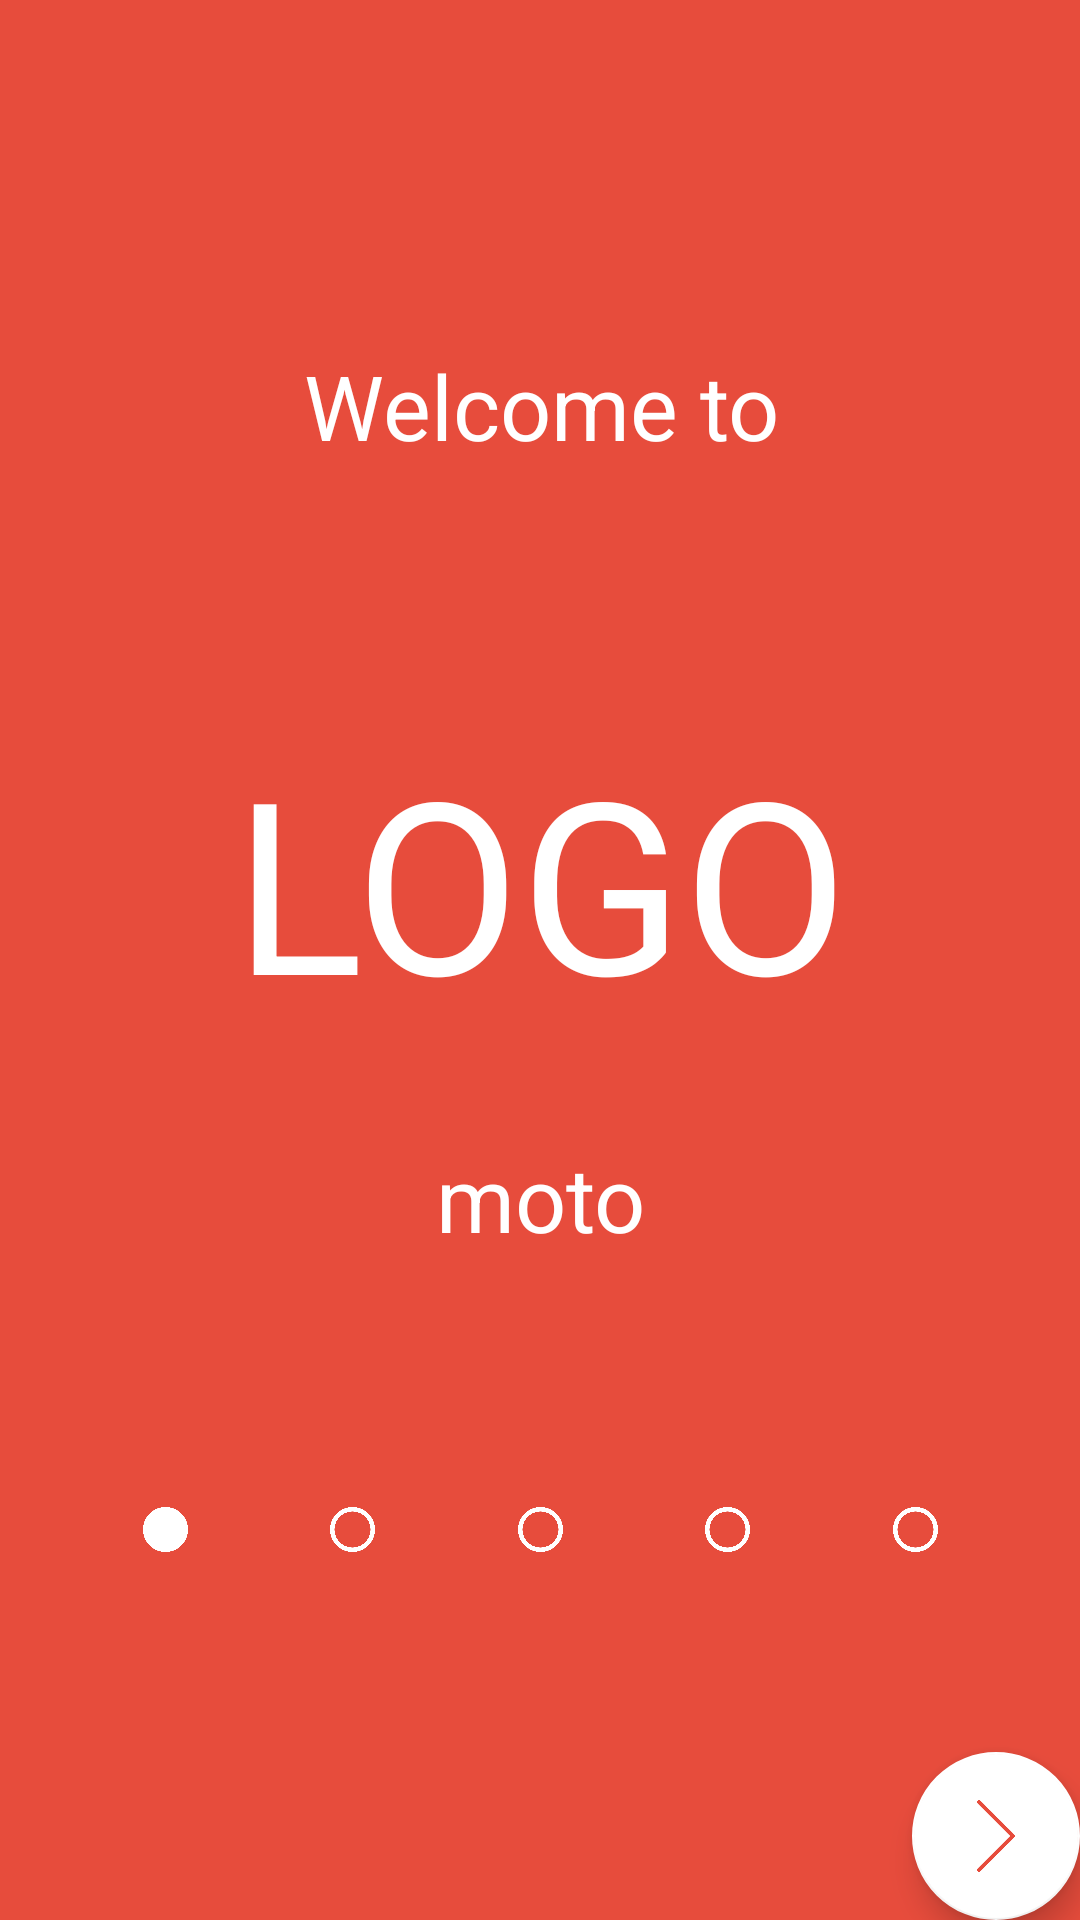

Here is an Android app screen rendered from its layout file. Give the layout XML and the strings, colors and styles it references.
<!-- AndroidManifest.xml: application theme AppTheme.NoActionBar -->
<!-- res/layout/activity_welcome_screen1.xml -->
<?xml version="1.0" encoding="utf-8"?>
<android.support.design.widget.CoordinatorLayout xmlns:android="http://schemas.android.com/apk/res/android"
    xmlns:app="http://schemas.android.com/apk/res-auto"
    xmlns:tools="http://schemas.android.com/tools"
    android:layout_width="match_parent"
    android:layout_height="match_parent"
    tools:context="cz.inovett.bmicalendar.WelcomeScreenActivity1">

    <android.support.design.widget.AppBarLayout
        android:layout_width="match_parent"
        android:layout_height="wrap_content"
        android:theme="@style/AppTheme.AppBarOverlay">

    </android.support.design.widget.AppBarLayout>

    <include layout="@layout/content_welcome_screen1" />

    <android.support.design.widget.FloatingActionButton
        android:id="@+id/fab"
        android:layout_width="wrap_content"
        android:layout_height="wrap_content"
        android:layout_gravity="bottom|end"
        android:layout_margin="@dimen/fab_margin"
        app:srcCompat="@drawable/next" />

</android.support.design.widget.CoordinatorLayout>
<!-- res/layout/content_welcome_screen1.xml (included above) -->
<?xml version="1.0" encoding="utf-8"?>
<android.support.constraint.ConstraintLayout xmlns:android="http://schemas.android.com/apk/res/android"
    xmlns:app="http://schemas.android.com/apk/res-auto"
    xmlns:tools="http://schemas.android.com/tools"
    android:layout_width="match_parent"
    android:layout_height="match_parent"
    android:background="@color/colorPrimary"
    app:layout_behavior="@string/appbar_scrolling_view_behavior"
    tools:context="cz.inovett.bmicalendar.WelcomeScreenActivity1"
    tools:showIn="@layout/activity_welcome_screen1">

    <TextView
        android:id="@+id/textView"
        android:layout_width="wrap_content"
        android:layout_height="wrap_content"
        android:layout_marginEnd="8dp"
        android:layout_marginLeft="8dp"
        android:layout_marginRight="8dp"
        android:layout_marginStart="8dp"
        android:layout_marginTop="115dp"
        android:text="Welcome to"
        android:textColor="@android:color/background_light"
        android:textSize="30sp"
        app:layout_constraintHorizontal_bias="0.502"
        app:layout_constraintLeft_toLeftOf="parent"
        app:layout_constraintRight_toRightOf="parent"
        app:layout_constraintTop_toTopOf="parent" />

    <TextView
        android:id="@+id/textView2"
        android:layout_width="wrap_content"
        android:layout_height="wrap_content"
        android:layout_marginEnd="8dp"
        android:layout_marginLeft="8dp"
        android:layout_marginRight="8dp"
        android:layout_marginStart="8dp"
        android:layout_marginTop="85dp"
        android:text="LOGO"
        android:textColor="@android:color/background_light"
        android:textSize="80sp"
        app:layout_constraintHorizontal_bias="0.503"
        app:layout_constraintLeft_toLeftOf="parent"
        app:layout_constraintRight_toRightOf="parent"
        app:layout_constraintTop_toBottomOf="@+id/textView" />

    <TextView
        android:id="@+id/textView3"
        android:layout_width="wrap_content"
        android:layout_height="wrap_content"
        android:layout_marginEnd="8dp"
        android:layout_marginLeft="8dp"
        android:layout_marginRight="8dp"
        android:layout_marginStart="8dp"
        android:layout_marginTop="32dp"
        android:text="moto"
        android:textColor="@android:color/background_light"
        android:textSize="30sp"
        app:layout_constraintHorizontal_bias="0.501"
        app:layout_constraintLeft_toLeftOf="parent"
        app:layout_constraintRight_toRightOf="parent"
        app:layout_constraintTop_toBottomOf="@+id/textView2" />

    <ImageView
        android:id="@+id/imageView6"
        android:layout_width="15dp"
        android:layout_height="15dp"
        android:layout_marginBottom="100dp"
        android:layout_marginTop="60dp"
        app:layout_constraintBottom_toBottomOf="parent"
        app:layout_constraintLeft_toRightOf="@+id/imageView7"
        app:layout_constraintRight_toLeftOf="@+id/imageView9"
        app:layout_constraintTop_toBottomOf="@+id/textView3"
        app:srcCompat="@drawable/circle_outline" />

    <ImageView
        android:id="@+id/imageView9"
        android:layout_width="15dp"
        android:layout_height="15dp"
        android:layout_marginBottom="100dp"
        android:layout_marginTop="60dp"
        app:layout_constraintBottom_toBottomOf="parent"
        app:layout_constraintLeft_toRightOf="@+id/imageView6"
        app:layout_constraintRight_toLeftOf="@+id/imageView10"
        app:layout_constraintTop_toBottomOf="@+id/textView3"
        app:srcCompat="@drawable/circle_outline" />

    <ImageView
        android:id="@+id/imageView7"
        android:layout_width="15dp"
        android:layout_height="15dp"
        android:layout_marginBottom="100dp"
        android:layout_marginTop="60dp"
        app:layout_constraintBottom_toBottomOf="parent"
        app:layout_constraintLeft_toLeftOf="parent"
        app:layout_constraintRight_toLeftOf="@+id/imageView6"
        app:layout_constraintTop_toBottomOf="@+id/textView3"
        app:srcCompat="@drawable/circular" />

    <ImageView
        android:id="@+id/imageView10"
        android:layout_width="15dp"
        android:layout_height="15dp"
        android:layout_marginBottom="100dp"
        android:layout_marginTop="60dp"
        app:layout_constraintBottom_toBottomOf="parent"
        app:layout_constraintLeft_toRightOf="@+id/imageView9"
        app:layout_constraintRight_toLeftOf="@+id/imageView11"
        app:layout_constraintTop_toBottomOf="@+id/textView3"
        app:srcCompat="@drawable/circle_outline" />

    <ImageView
        android:id="@+id/imageView11"
        android:layout_width="15dp"
        android:layout_height="15dp"
        android:layout_marginBottom="100dp"
        android:layout_marginTop="60dp"
        app:layout_constraintBottom_toBottomOf="parent"
        app:layout_constraintLeft_toRightOf="@+id/imageView10"
        app:layout_constraintRight_toRightOf="parent"
        app:layout_constraintTop_toBottomOf="@+id/textView3"
        app:srcCompat="@drawable/circle_outline" />

</android.support.constraint.ConstraintLayout>
<!-- resources referenced by this layout -->
<resources>
  <color name="colorPrimary">#E74C3C</color>
  <!-- drawable circle_outline: png bitmap (drawable, 12153 bytes) -->
  <!-- drawable circular: png bitmap (drawable, 8660 bytes) -->
  <!-- drawable next: png bitmap (drawable, 2445 bytes) -->
  <style name="AppTheme.AppBarOverlay" parent="ThemeOverlay.AppCompat.Dark.ActionBar" />
  <style name="AppTheme.NoActionBar">
          <item name="windowActionBar">false</item>
          <item name="windowNoTitle">true</item>
      </style>
</resources>
